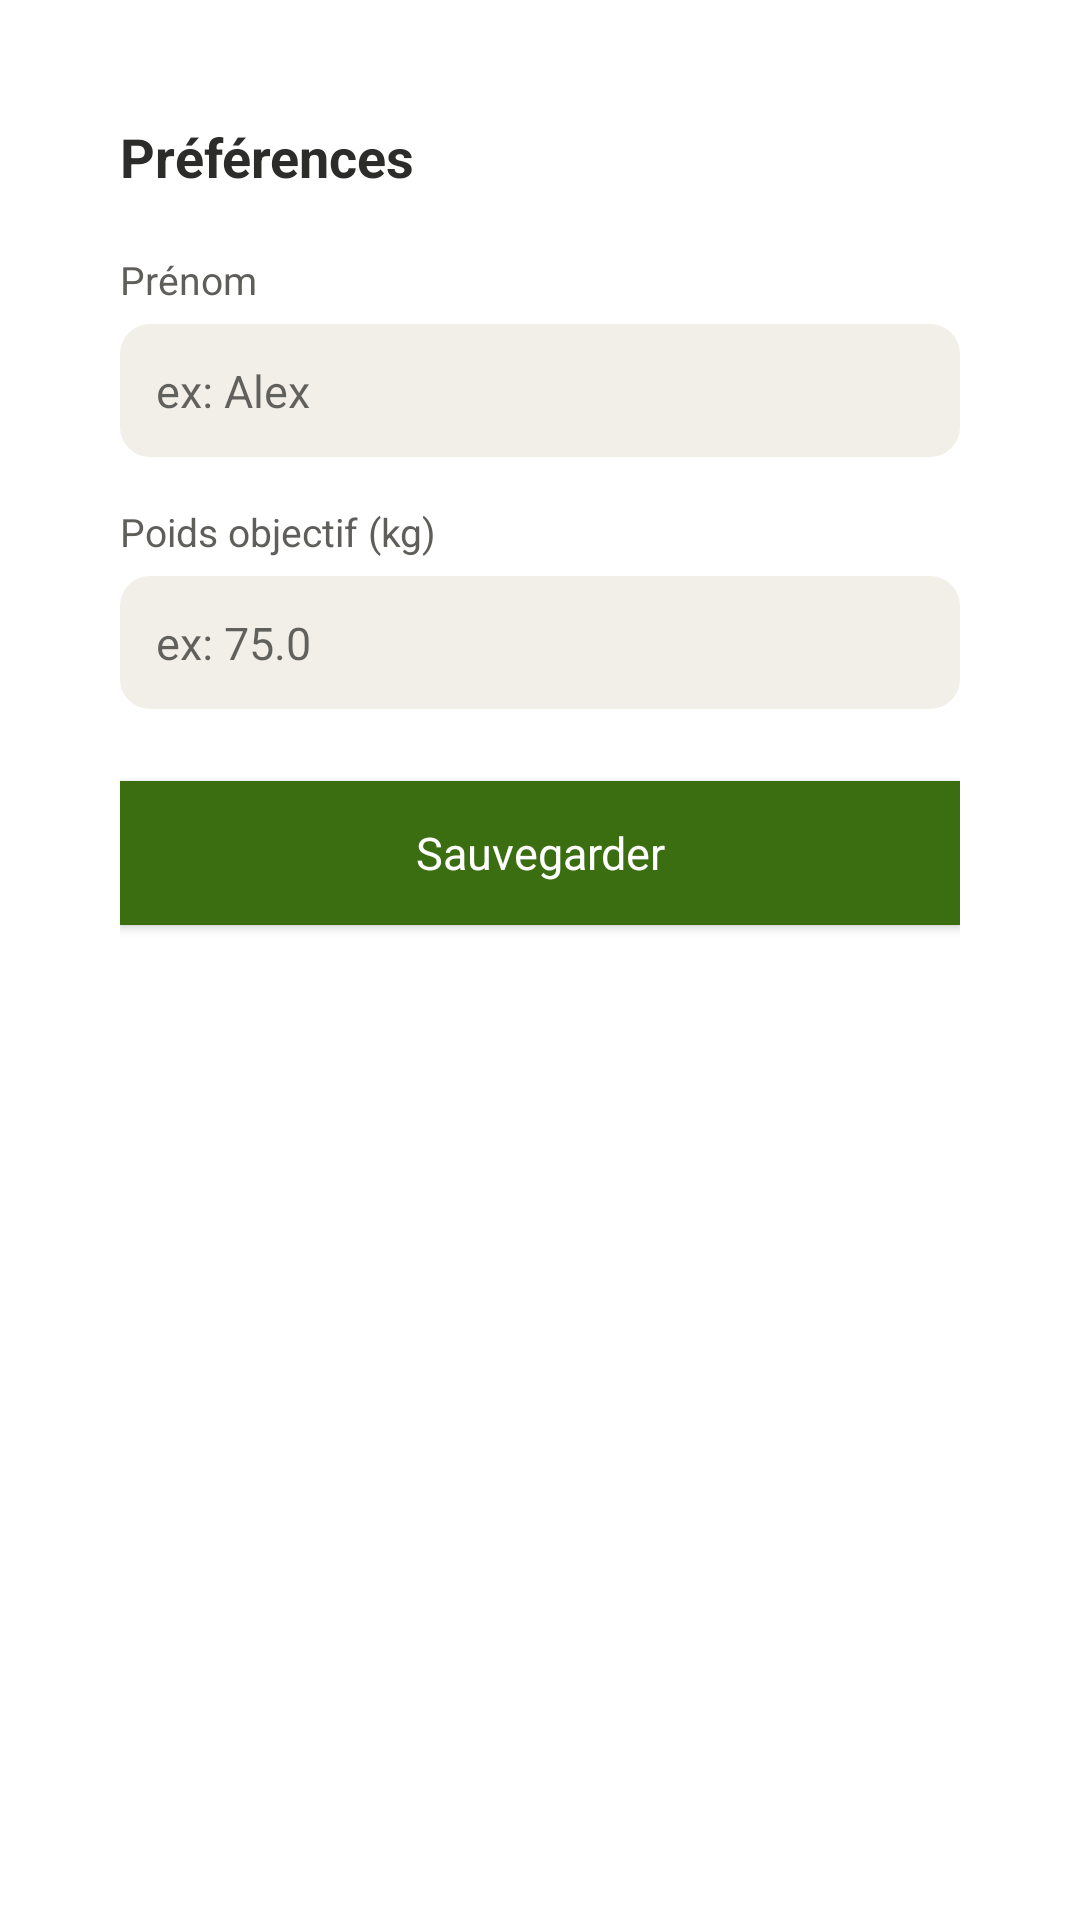

The Android layout XML behind this screen, and the referenced resources:
<!-- AndroidManifest.xml: application theme Theme.AppCompat.Light.NoActionBar -->
<!-- res/layout/dialog_preferences.xml -->
<?xml version="1.0" encoding="utf-8"?>
<LinearLayout xmlns:android="http://schemas.android.com/apk/res/android"
    android:layout_width="match_parent"
    android:layout_height="wrap_content"
    xmlns:app="http://schemas.android.com/apk/res-auto"
    android:orientation="vertical"
    android:background="#FFFFFF"
    android:padding="40dp">

    <TextView
        android:layout_width="wrap_content"
        android:layout_height="wrap_content"
        android:layout_marginBottom="20dp"
        android:text="Préférences"
        android:textColor="#2C2C2A"
        android:textSize="18sp"
        android:textStyle="bold" />

    
    <TextView
        android:layout_width="wrap_content"
        android:layout_height="wrap_content"
        android:text="Prénom"
        android:textColor="#5F5E5A"
        android:textSize="13sp"
        android:layout_marginBottom="6dp" />

    <EditText
        android:id="@+id/etPrenom"
        android:layout_width="match_parent"
        android:layout_height="wrap_content"
        android:hint="ex: Alex"
        android:inputType="textPersonName"
        android:background="@drawable/bg_input"
        android:padding="12dp"
        android:textColor="#2C2C2A"
        android:textSize="15sp"
        android:layout_marginBottom="16dp" />

    
    <TextView
        android:layout_width="wrap_content"
        android:layout_height="wrap_content"
        android:text="Poids objectif (kg)"
        android:textColor="#5F5E5A"
        android:textSize="13sp"
        android:layout_marginBottom="6dp" />

    <EditText
        android:id="@+id/etPoidsObjectif"
        android:layout_width="match_parent"
        android:layout_height="wrap_content"
        android:hint="ex: 75.0"
        android:inputType="numberDecimal"
        android:background="@drawable/bg_input"
        android:padding="12dp"
        android:textColor="#2C2C2A"
        android:textSize="15sp"
        android:layout_marginBottom="24dp" />

    
    <Button
        android:id="@+id/btnSauvegarder"
        style="@style/Widget.MaterialComponents.Button"
        android:layout_width="match_parent"
        android:layout_height="48dp"
        android:text="Sauvegarder"
        android:textSize="15sp"
        android:textColor="#FFFFFF"
        android:background="#3B6D11"
        app:backgroundTint="#3B6D11"
        app:cornerRadius="12dp" />

</LinearLayout>
<!-- resources referenced by this layout -->
<resources>
  <!-- drawable bg_input (drawable) -->
  <?xml version="1.0" encoding="utf-8"?>
  <shape xmlns:android="http://schemas.android.com/apk/res/android"
      android:shape="rectangle">
  
      <solid android:color="#F1EFE8" />
  
      <corners android:radius="10dp" />
  
  </shape>
</resources>
